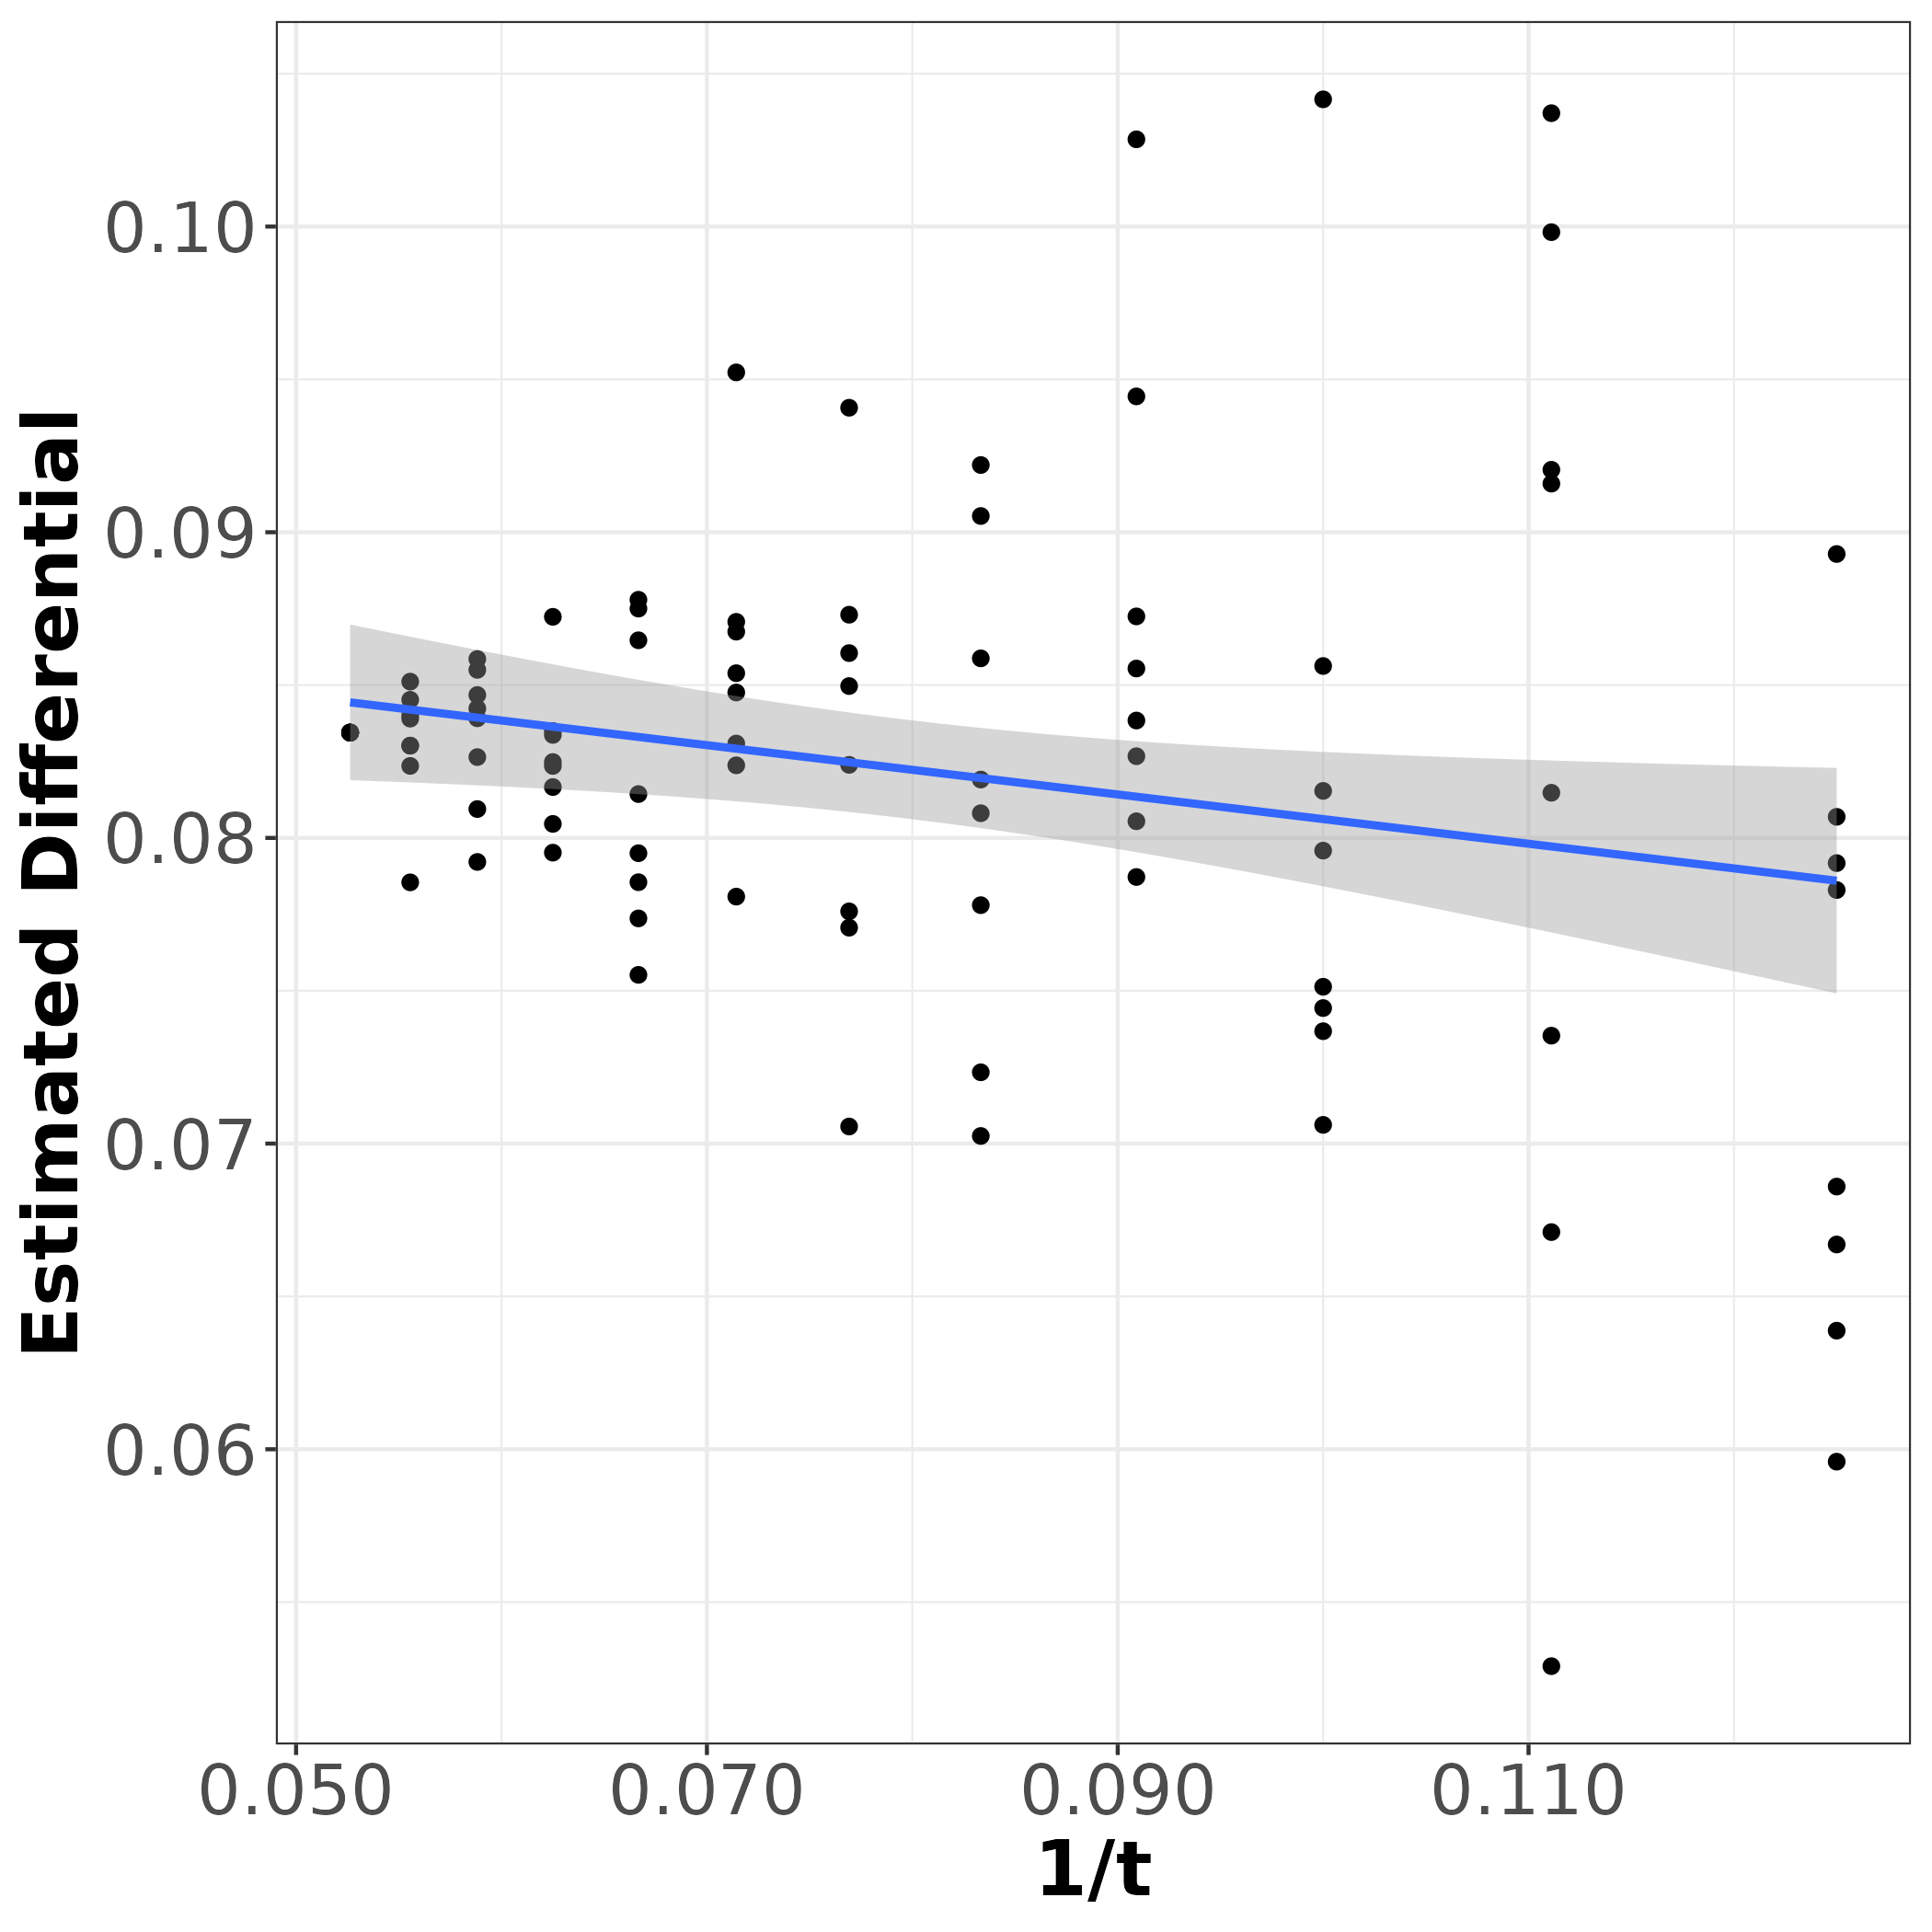

Source data for this figure (header and first rows):
v.n_t, v.results, t, t_inv, s_group
2378, 0.08069, 8, 0.125, 1
2380, 0.07353, 9, 0.1111, 1
2397, 0.08154, 10, 0.1, 1
2389, 0.08384, 11, 0.09091, 1
2388, 0.07233, 12, 0.08333, 1
2384, 0.08239, 13, 0.07692, 1
2380, 0.08237, 14, 0.07143, 1
2391, 0.07552, 15, 0.06667, 1
2389, 0.08046, 16, 0.0625, 1
2386, 0.08264, 17, 0.05882, 1
2386, 0.0839, 18, 0.05556, 1
2388, 0.08344, 19, 0.05263, 1
2381, 0.0783, 8, 0.125, 1
2369, 0.09204, 9, 0.1111, 1
2392, 0.07443, 10, 0.1, 1
2382, 0.08554, 11, 0.09091, 1
2381, 0.08191, 12, 0.08333, 1
2392, 0.08497, 13, 0.07692, 1
2389, 0.08476, 14, 0.07143, 1
2386, 0.07737, 15, 0.06667, 1
2391, 0.08166, 16, 0.0625, 1
2389, 0.08423, 17, 0.05882, 1
2386, 0.08452, 18, 0.05556, 1
2388, 0.08344, 19, 0.05263, 1
2380, 0.05959, 8, 0.125, 2
2382, 0.0529, 9, 0.1111, 2
2385, 0.1042, 10, 0.1, 2
2383, 0.1029, 11, 0.09091, 2
2385, 0.08081, 12, 0.08333, 2
2374, 0.09407, 13, 0.07692, 2
2384, 0.09523, 14, 0.07143, 2
2383, 0.08647, 15, 0.06667, 2
2389, 0.08723, 16, 0.0625, 2
2386, 0.08094, 17, 0.05882, 2
2390, 0.08511, 18, 0.05556, 2
2388, 0.08344, 19, 0.05263, 2
2396, 0.06859, 8, 0.125, 2
2395, 0.1037, 9, 0.1111, 2
2379, 0.08562, 10, 0.1, 2
2390, 0.09444, 11, 0.09091, 2
2385, 0.07025, 12, 0.08333, 2
2393, 0.07056, 13, 0.07692, 2
2389, 0.07808, 14, 0.07143, 2
2388, 0.07855, 15, 0.06667, 2
2394, 0.08248, 16, 0.0625, 2
2390, 0.0855, 17, 0.05882, 2
2391, 0.08236, 18, 0.05556, 2
2388, 0.08344, 19, 0.05263, 2
2398, 0.0667, 8, 0.125, 3
2385, 0.09159, 9, 0.1111, 3
2393, 0.07958, 10, 0.1, 3
2391, 0.08054, 11, 0.09091, 3
2380, 0.0922, 12, 0.08333, 3
2386, 0.07706, 13, 0.07692, 3
2388, 0.08309, 14, 0.07143, 3
2391, 0.0875, 15, 0.06667, 3
2382, 0.0835, 16, 0.0625, 3
2386, 0.08468, 17, 0.05882, 3
2391, 0.08401, 18, 0.05556, 3
2388, 0.08344, 19, 0.05263, 3
... 36 more rows
